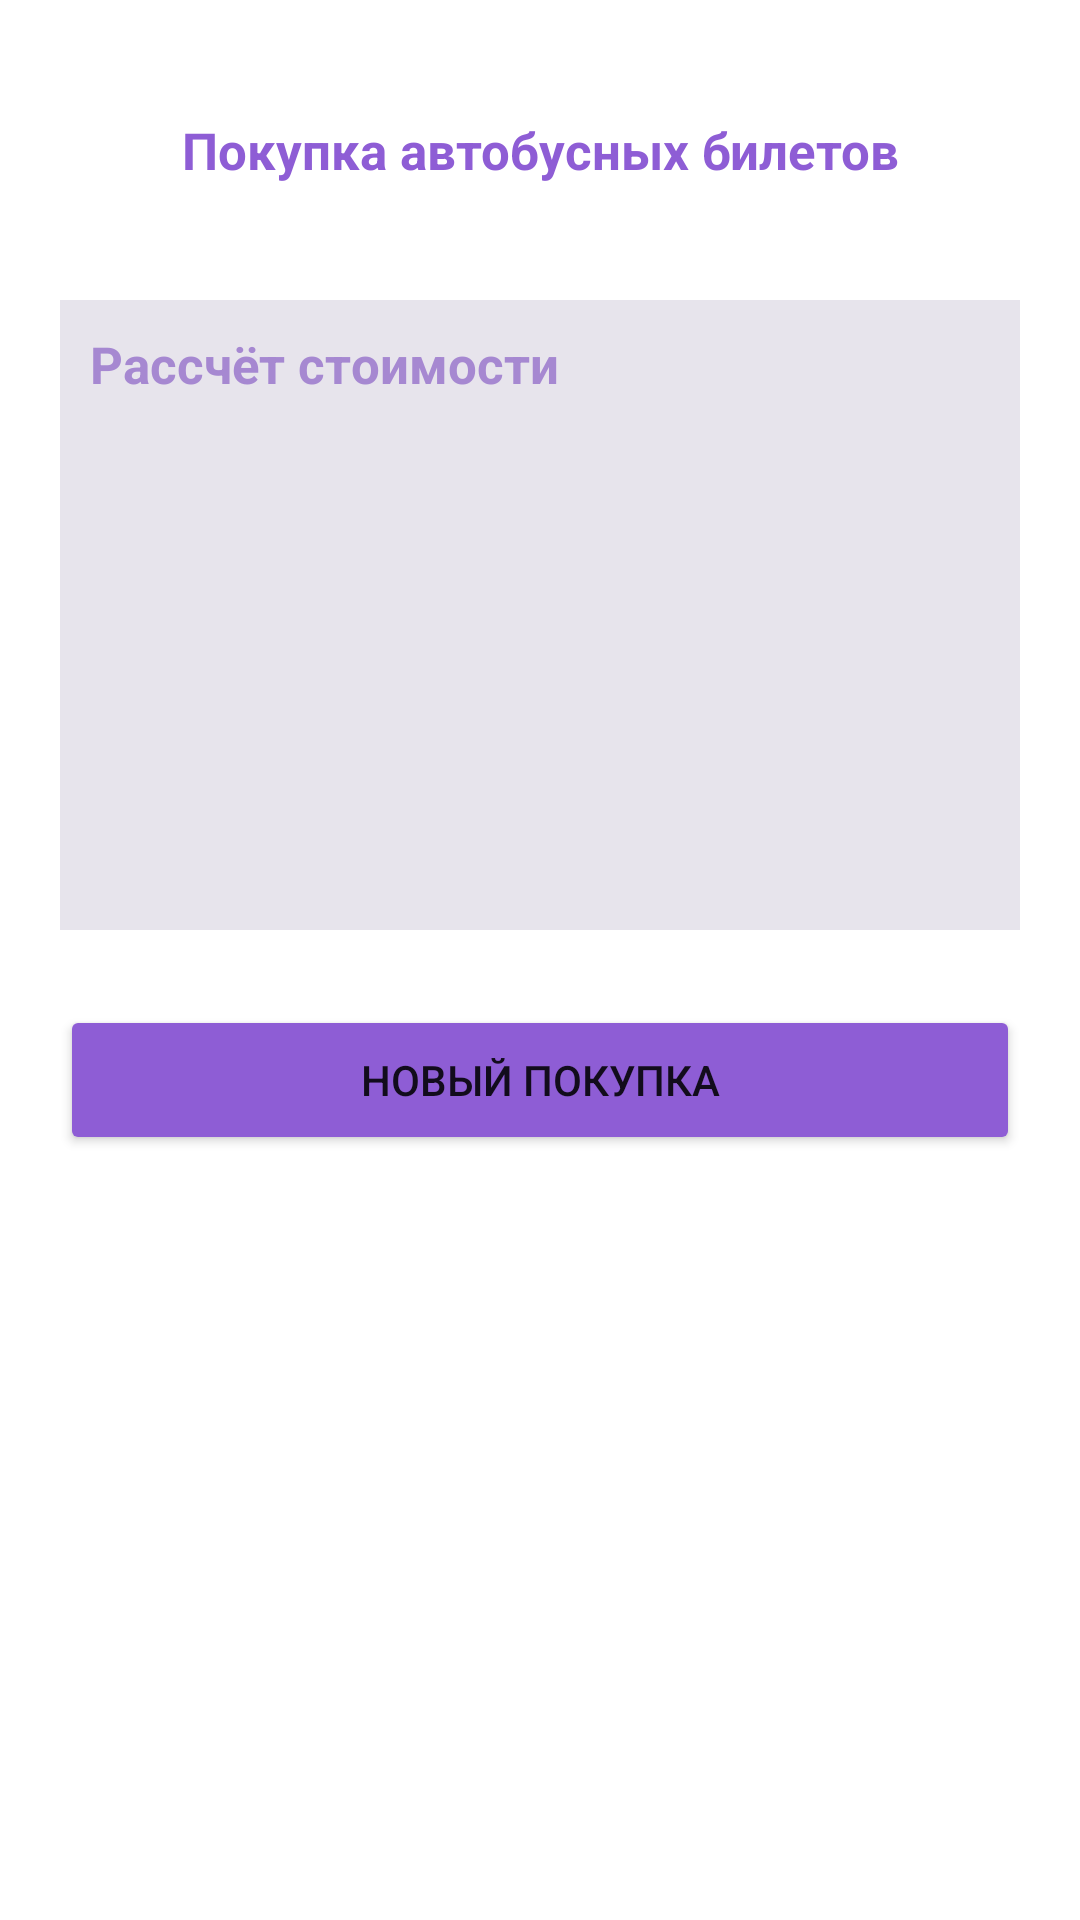

Layout XML and referenced resources for this Android screen:
<!-- AndroidManifest.xml: application theme Theme.SixthLesson_m4 -->
<!-- res/layout/activity_second.xml -->
<?xml version="1.0" encoding="utf-8"?>
<androidx.constraintlayout.widget.ConstraintLayout xmlns:android="http://schemas.android.com/apk/res/android"
    xmlns:app="http://schemas.android.com/apk/res-auto"
    xmlns:tools="http://schemas.android.com/tools"
    android:layout_width="match_parent"
    android:layout_height="match_parent"
    tools:context=".SecondActivity">

    <TextView
        android:id="@+id/header"
        android:layout_width="320dp"
        android:layout_height="50dp"
        android:gravity="center"
        android:text="Покупка автобусных билетов"
        android:textSize="17sp"
        android:textStyle="bold"
        android:textColor="#8E5DD5"
        android:layout_marginTop="25dp"
        app:layout_constraintEnd_toEndOf="parent"
        app:layout_constraintStart_toStartOf="parent"
        app:layout_constraintTop_toTopOf="parent" />

    <TextView
        android:id="@+id/output"
        android:layout_width="320dp"
        android:layout_height="210dp"
        android:gravity="top"
        android:padding="10dp"
        android:background="#E7E4EC"
        android:hint="Рассчёт стоимости"
        android:textSize="17sp"
        android:textStyle="bold"
        android:textColor="#8E5DD5"
        android:textColorHint="#A688D1"
        android:layout_marginTop="25dp"
        app:layout_constraintEnd_toEndOf="parent"
        app:layout_constraintStart_toStartOf="parent"
        app:layout_constraintTop_toBottomOf="@+id/header" />

    <Button
        android:id="@+id/button"
        android:layout_width="320dp"
        android:layout_height="50dp"
        android:text="Новый покупка"
        android:backgroundTint="#8E5DD5"
        android:layout_marginTop="25dp"
        app:layout_constraintEnd_toEndOf="parent"
        app:layout_constraintStart_toStartOf="parent"
        app:layout_constraintTop_toBottomOf="@+id/output" />

</androidx.constraintlayout.widget.ConstraintLayout>
<!-- resources referenced by this layout -->
<resources>
  <style name="Theme.SixthLesson_m4" parent="Theme.MaterialComponents.DayNight.DarkActionBar">
          
          <item name="colorPrimary">@color/purple_500</item>
          <item name="colorPrimaryVariant">@color/purple_700</item>
          <item name="colorOnPrimary">@color/white</item>
          
          <item name="colorSecondary">@color/teal_200</item>
          <item name="colorSecondaryVariant">@color/teal_700</item>
          <item name="colorOnSecondary">@color/black</item>
          
          <item name="android:statusBarColor">?attr/colorPrimaryVariant</item>
          
      </style>
  <!-- not gathered from this repository: default colours our renderer supplied (Android Studio template values) -->
  <color name="purple_500">#FF6200EE</color>
  <color name="purple_700">#FF3700B3</color>
  <color name="teal_200">#FF03DAC5</color>
  <color name="teal_700">#FF018786</color>
  <color name="black">#FF000000</color>
  <color name="white">#FFFFFFFF</color>
</resources>
